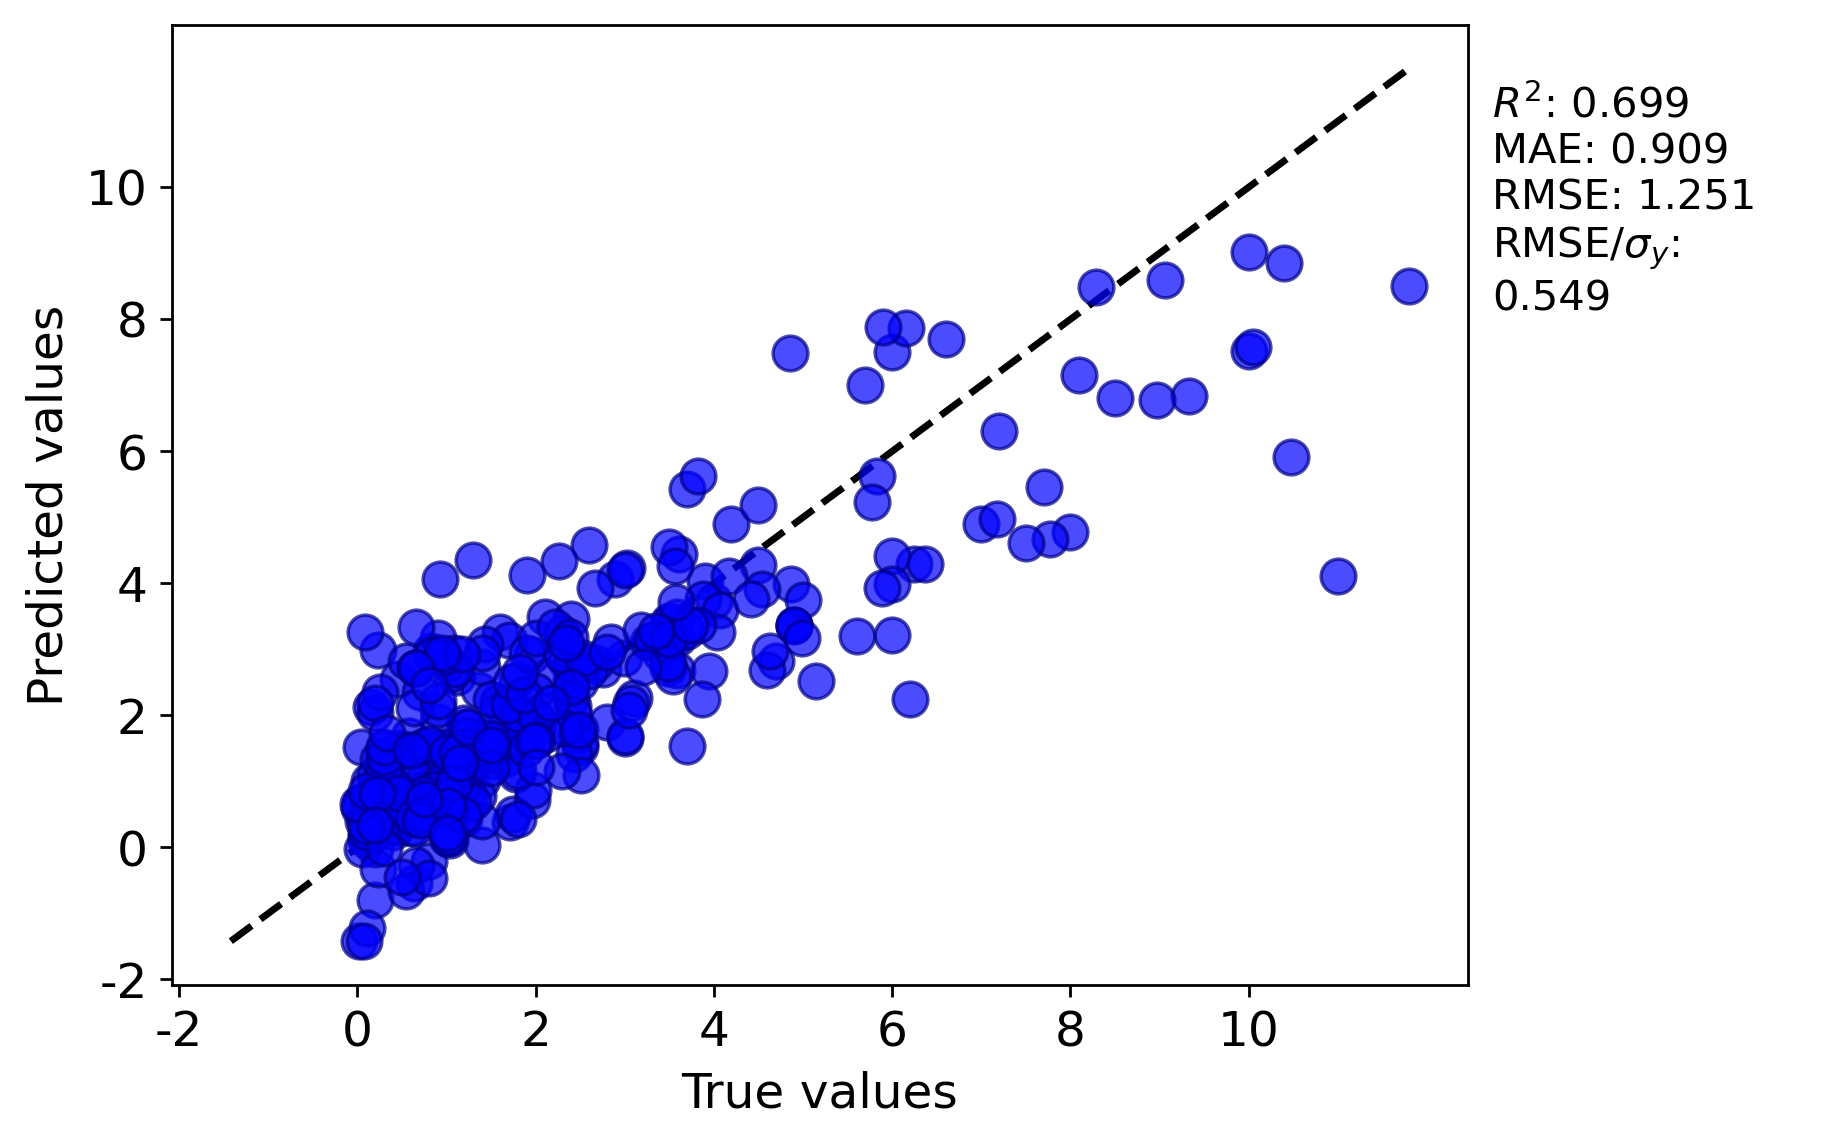

Data behind this chart, as committed beside it:
y true, y pred
3.485, 2.721
4.19, 4.894
3.9, 4.039
0.85, 0.7289
0.95, 0.9447
0.13, 0.6546
0.064, 0.3957
2.5, 1.519
0.82, 2.978
0.4, 0.234
2.45, 1.699
3.1, 2.256
2.5, 1.79
1.2, 1.155
2.6, 4.574
1.215, 1.83
4.0, 3.727
1.77, 1.965
0.48, 1.499
2.4, 2.265
0.93, 4.073
8.0, 4.774
7.0, 4.894
9.06, 8.588
3.88, 3.763
3.4, 2.94
10.48, 5.919
3.61, 4.45
2.89, 4.062
0.015, -1.416
2.66, 3.931
1.962, 2.907
2.755, 2.699
1.2, 1.459
0.21, 0.9367
6.245, 4.291
3.7, 5.429
2.26, 4.337
4.5, 4.271
10.0, 9.025
7.7, 5.452
6.0, 4.419
4.87, 3.983
4.07, 3.595
0.46, 2.558
1.9, 4.124
0.9, 3.168
5.7, 7.007
6.0, 7.505
3.562, 3.2
0.6, 0.4781
1.0, 1.391
2.417, 2.139
0.45, 0.6149
1.714, 0.3869
1.517, 1.316
0.13, 1.004
0.2, -0.02414
0.52, 1.148
1.25, 0.6561
... 276 more rows
